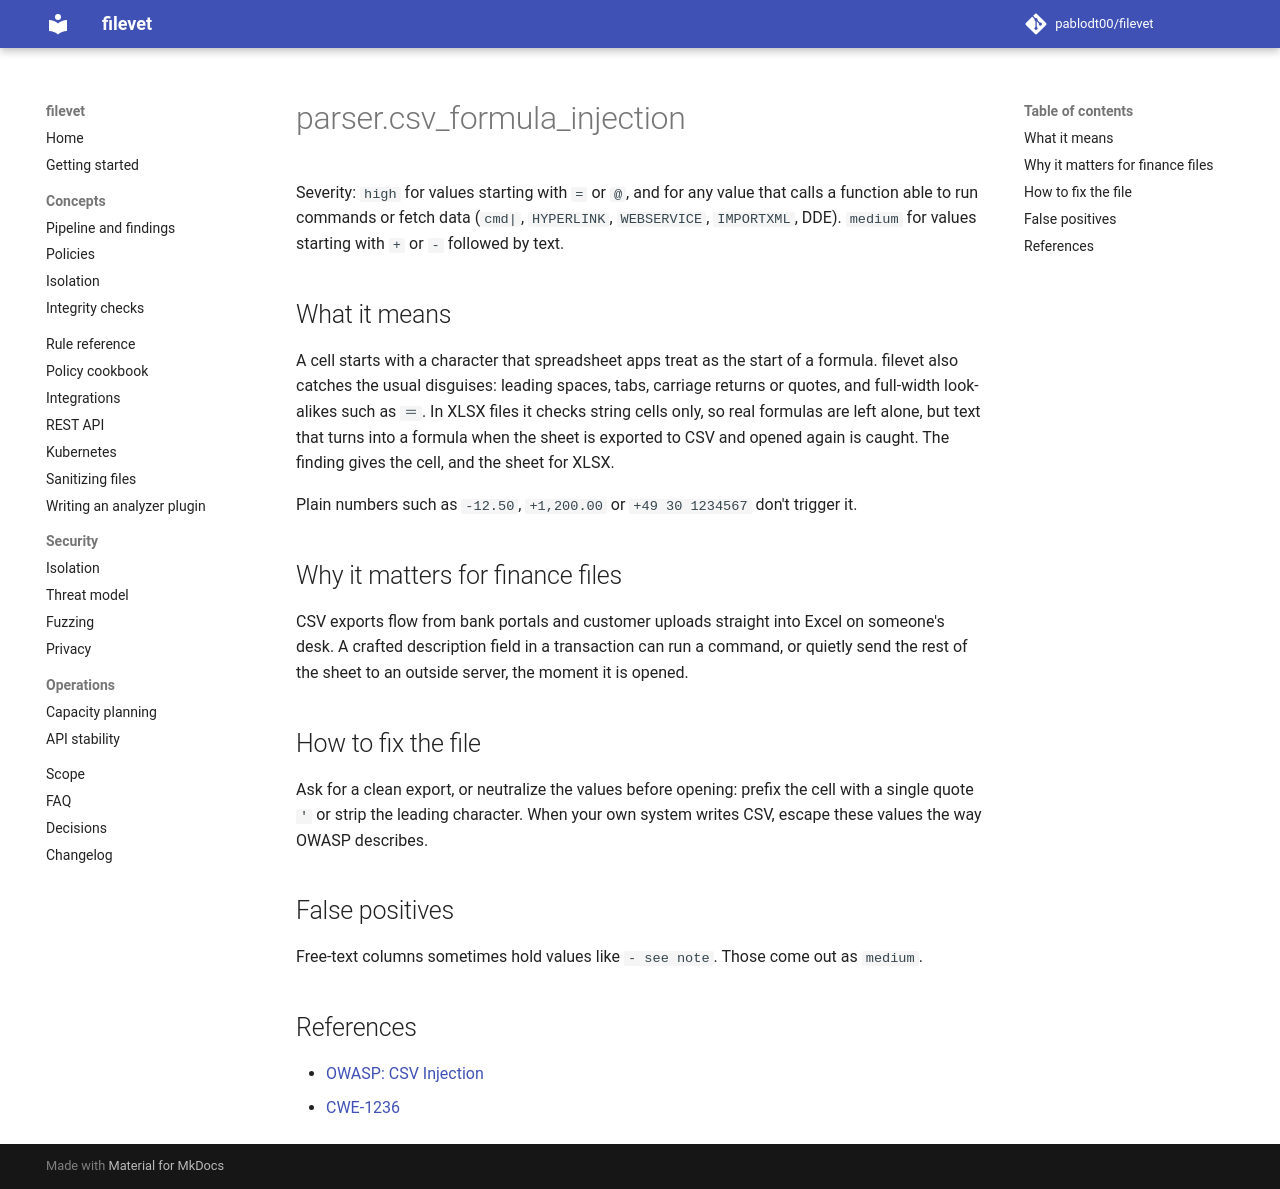

repository: pablodt00/filevet · page: 0.5/rules/parser.csv_formula_injection/index.html · generator: mkdocs

# parser.csv_formula_injection

Severity: `high` for values starting with `=` or `@`, and for any value that calls a function able to run commands or fetch data (`cmd|`, `HYPERLINK`, `WEBSERVICE`, `IMPORTXML`, DDE). `medium` for values starting with `+` or `-` followed by text.

## What it means

A cell starts with a character that spreadsheet apps treat as the start of a formula. filevet also catches the usual disguises: leading spaces, tabs, carriage returns or quotes, and full-width look-alikes such as `＝`. In XLSX files it checks string cells only, so real formulas are left alone, but text that turns into a formula when the sheet is exported to CSV and opened again is caught. The finding gives the cell, and the sheet for XLSX.

Plain numbers such as `-12.50`, `+1,200.00` or `+49 30 1234567` don't trigger it.

## Why it matters for finance files

CSV exports flow from bank portals and customer uploads straight into Excel on someone's desk. A crafted description field in a transaction can run a command, or quietly send the rest of the sheet to an outside server, the moment it is opened.

## How to fix the file

Ask for a clean export, or neutralize the values before opening: prefix the cell with a single quote `'` or strip the leading character. When your own system writes CSV, escape these values the way OWASP describes.

## False positives

Free-text columns sometimes hold values like `- see note`. Those come out as `medium`.

## References

- [OWASP: CSV Injection](https://owasp.org/www-community/attacks/CSV_Injection)
- [CWE-1236](https://cwe.mitre.org/data/definitions/1236.html)
